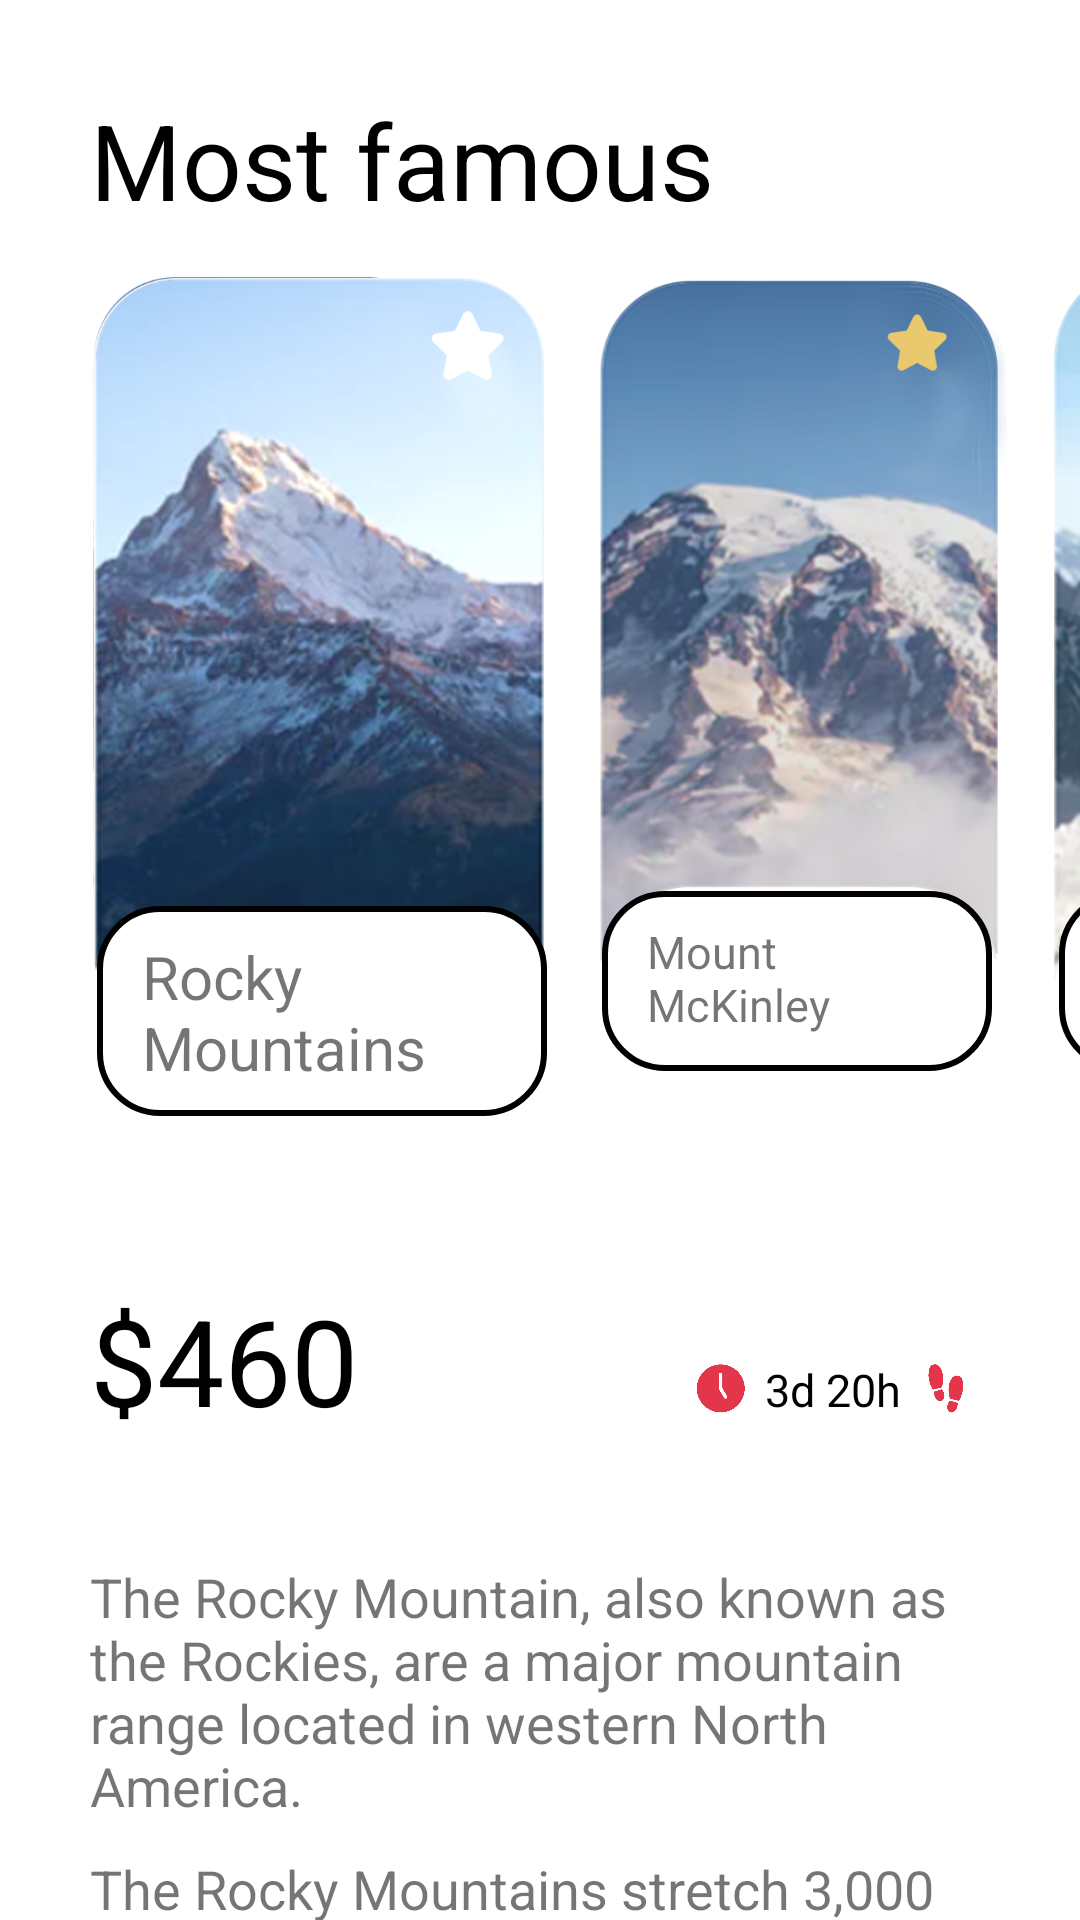

Produce the Android XML layout that renders to this screen, including the resource entries it uses.
<!-- AndroidManifest.xml: application theme Theme.U1_Practica1_LayoutsYMasLayouts -->
<!-- res/layout/activity_main6.xml -->
<?xml version="1.0" encoding="utf-8"?>
<LinearLayout xmlns:android="http://schemas.android.com/apk/res/android"
    xmlns:app="http://schemas.android.com/apk/res-auto"
    xmlns:tools="http://schemas.android.com/tools"
    android:layout_width="match_parent"
    android:layout_height="match_parent"
    android:orientation="vertical"
    tools:context=".MainActivity6">

    <TextView
        android:layout_width="match_parent"
        android:layout_height="wrap_content"
        android:text="Most famous"
        android:layout_marginTop="30dp"
        android:layout_marginLeft="30dp"
        android:textSize="35sp"
        android:textColor="@color/black"/>

    <LinearLayout
        android:layout_width="match_parent"
        android:layout_height="300dp"
        android:layout_marginLeft="-30dp"
        android:orientation="horizontal">

        <LinearLayout
            android:layout_width="250dp"
            android:layout_height="300dp"
            android:orientation="vertical">

            <ImageView
                android:layout_width="250dp"
                android:layout_height="250dp"
                android:src="@drawable/foto1"/>

            <TextView
                android:layout_width="150dp"
                android:layout_height="70dp"
                android:paddingLeft="15dp"
                android:text="Rocky Mountains"
                android:textSize="20sp"
                android:layout_marginTop="-25dp"
                android:layout_marginLeft="62dp"
                android:background="@drawable/fecha"/>

        </LinearLayout>

        <LinearLayout
            android:layout_width="250dp"
            android:layout_height="300dp"
            android:layout_marginLeft="-25dp"
            android:orientation="vertical">

            <ImageView
                android:layout_width="140dp"
                android:layout_height="250dp"
                android:src="@drawable/foto2"/>

            <TextView
                android:layout_width="130dp"
                android:layout_height="60dp"
                android:paddingLeft="15dp"
                android:text="Mount McKinley"
                android:textSize="15sp"
                android:layout_marginLeft="5dp"
                android:layout_marginTop="-30dp"
                android:background="@drawable/fecha"/>

        </LinearLayout>

        <LinearLayout
            android:layout_width="250dp"
            android:layout_height="300dp"
            android:layout_marginLeft="-128dp"
            android:orientation="vertical">

            <ImageView
                android:layout_width="140dp"
                android:layout_height="250dp"
                android:src="@drawable/foto3"/>

            <TextView
                android:layout_width="130dp"
                android:layout_height="60dp"
                android:paddingLeft="15dp"
                android:text="Cascade Ranger"
                android:textSize="15sp"
                android:layout_marginLeft="35dp"
                android:layout_marginTop="-30dp"
                android:background="@drawable/fecha"/>

        </LinearLayout>

    </LinearLayout>

    <LinearLayout
        android:layout_width="match_parent"
        android:layout_height="300dp"
        android:orientation="vertical">

        <LinearLayout
            android:layout_width="match_parent"
            android:layout_height="wrap_content"
            android:layout_marginTop="50dp"
            android:layout_marginLeft="30dp"
            android:layout_marginRight="30dp"
            android:orientation="horizontal">

            <TextView
                android:layout_width="100dp"
                android:layout_height="wrap_content"
                android:text="$460"
                android:layout_marginRight="100dp"
                android:textColor="@color/black"
                android:textSize="40sp" />

            <ImageView
                android:layout_width="20dp"
                android:layout_height="20dp"
                android:layout_marginTop="26dp"
                android:layout_marginRight="5dp"
                android:src="@drawable/reloj"/>
            <TextView
                android:layout_width="50dp"
                android:layout_height="wrap_content"
                android:text="3d 20h"
                android:textColor="@color/black"
                android:textSize="15sp" />

            <ImageView
                android:layout_width="20dp"
                android:layout_height="20dp"
                android:layout_marginTop="26dp"
                android:layout_marginRight="5dp"
                android:src="@drawable/pasos"/>
            <TextView
                android:layout_width="50dp"
                android:layout_height="wrap_content"
                android:text="3d 20h"
                android:textColor="@color/black"
                android:textSize="15sp" />

        </LinearLayout>

        <TextView
            android:layout_width="match_parent"
            android:layout_height="wrap_content"
            android:layout_marginTop="40dp"
            android:layout_marginLeft="30dp"
            android:layout_marginRight="30dp"
            android:layout_marginBottom="10dp"
            android:textSize="18sp"
            android:text="The Rocky Mountain, also known as the Rockies, are a major mountain range located in western North America."/>

        <TextView
            android:layout_width="match_parent"
            android:layout_height="wrap_content"
            android:layout_marginLeft="30dp"
            android:layout_marginRight="30dp"
            android:textSize="18sp"
            android:text="The Rocky Mountains stretch 3,000 km (1,900 mi) in straight-line distance from the northernmost part of British Columbia, in"/>

    </LinearLayout>

    <LinearLayout
        android:layout_width="match_parent"
        android:layout_marginTop="75dp"
        android:layout_height="150dp"
        android:orientation="horizontal"
        android:background="@drawable/navbar">

        <ImageView
            android:layout_width="30dp"
            android:layout_height="30dp"
            android:layout_marginTop="10dp"
            android:layout_marginLeft="175dp"
            android:src="@drawable/autobus"/>

        <ImageView
            android:layout_width="30dp"
            android:layout_height="30dp"
            android:layout_marginTop="10dp"
            android:layout_marginLeft="70dp"
            android:src="@drawable/globovoz"/>

    </LinearLayout>

    <ImageView
        android:layout_width="70dp"
        android:layout_height="70dp"
        android:layout_marginLeft="60dp"
        android:layout_marginTop="-170dp"
        android:src="@drawable/montana"
        android:background="@drawable/boton"
        android:padding="20dp"/>

</LinearLayout>
<!-- resources referenced by this layout -->
<resources>
  <!-- drawable autobus: png bitmap (drawable, 10653 bytes) -->
  <!-- drawable boton (drawable) -->
  <?xml version="1.0" encoding="utf-8"?>
  <shape xmlns:android="http://schemas.android.com/apk/res/android">
      <solid
          android:color="#e4364a"/>
      <corners
          android:radius="20dp" />
      <padding
          android:left="10dp"
          android:top="10dp"
          android:right="10dp"
          android:bottom="10dp" />
  </shape>
  <!-- drawable fecha (drawable) -->
  <?xml version="1.0" encoding="utf-8"?>
  <shape xmlns:android="http://schemas.android.com/apk/res/android">
      <solid
          android:color="@color/white" />
      <stroke
          android:color="@color/black"
          android:width="2dp"/>
      <corners
          android:radius="20dp"/>
      <padding
          android:left="10dp"
          android:top="10dp"
          android:right="10dp"
          android:bottom="10dp" />
  </shape>
  <!-- drawable foto1: png bitmap (drawable, 370094 bytes) -->
  <!-- drawable foto2: png bitmap (drawable, 300115 bytes) -->
  <!-- drawable foto3: png bitmap (drawable, 115605 bytes) -->
  <!-- drawable globovoz: png bitmap (drawable, 14155 bytes) -->
  <!-- drawable montana: png bitmap (drawable, 8173 bytes) -->
  <!-- drawable navbar (drawable) -->
  <?xml version="1.0" encoding="utf-8"?>
  <shape xmlns:android="http://schemas.android.com/apk/res/android">
      <solid
          android:color="#ef5365"/>
      <corners
          android:radius="65dp" />
      <padding
          android:left="10dp"
          android:top="10dp"
          android:right="10dp"
          android:bottom="10dp" />
  </shape>
  <!-- drawable pasos: png bitmap (drawable, 11569 bytes) -->
  <!-- drawable reloj: png bitmap (drawable, 12651 bytes) -->
  <style name="Theme.U1_Practica1_LayoutsYMasLayouts" parent="Theme.MaterialComponents.DayNight.DarkActionBar">
          
          <item name="colorPrimary">@color/purple_500</item>
          <item name="colorPrimaryVariant">@color/purple_700</item>
          <item name="colorOnPrimary">@color/white</item>
          
          <item name="colorSecondary">@color/teal_200</item>
          <item name="colorSecondaryVariant">@color/teal_700</item>
          <item name="colorOnSecondary">@color/white</item>
          
          <item name="android:statusBarColor" tools:targetApi="l">?attr/colorPrimaryVariant</item>
          
      </style>
  <!-- not gathered from this repository: default colours our renderer supplied (Android Studio template values) -->
  <color name="purple_500">#FF6200EE</color>
  <color name="purple_700">#FF3700B3</color>
  <color name="teal_200">#FF03DAC5</color>
  <color name="teal_700">#FF018786</color>
  <color name="black">#FF000000</color>
  <color name="white">#FFFFFFFF</color>
</resources>
